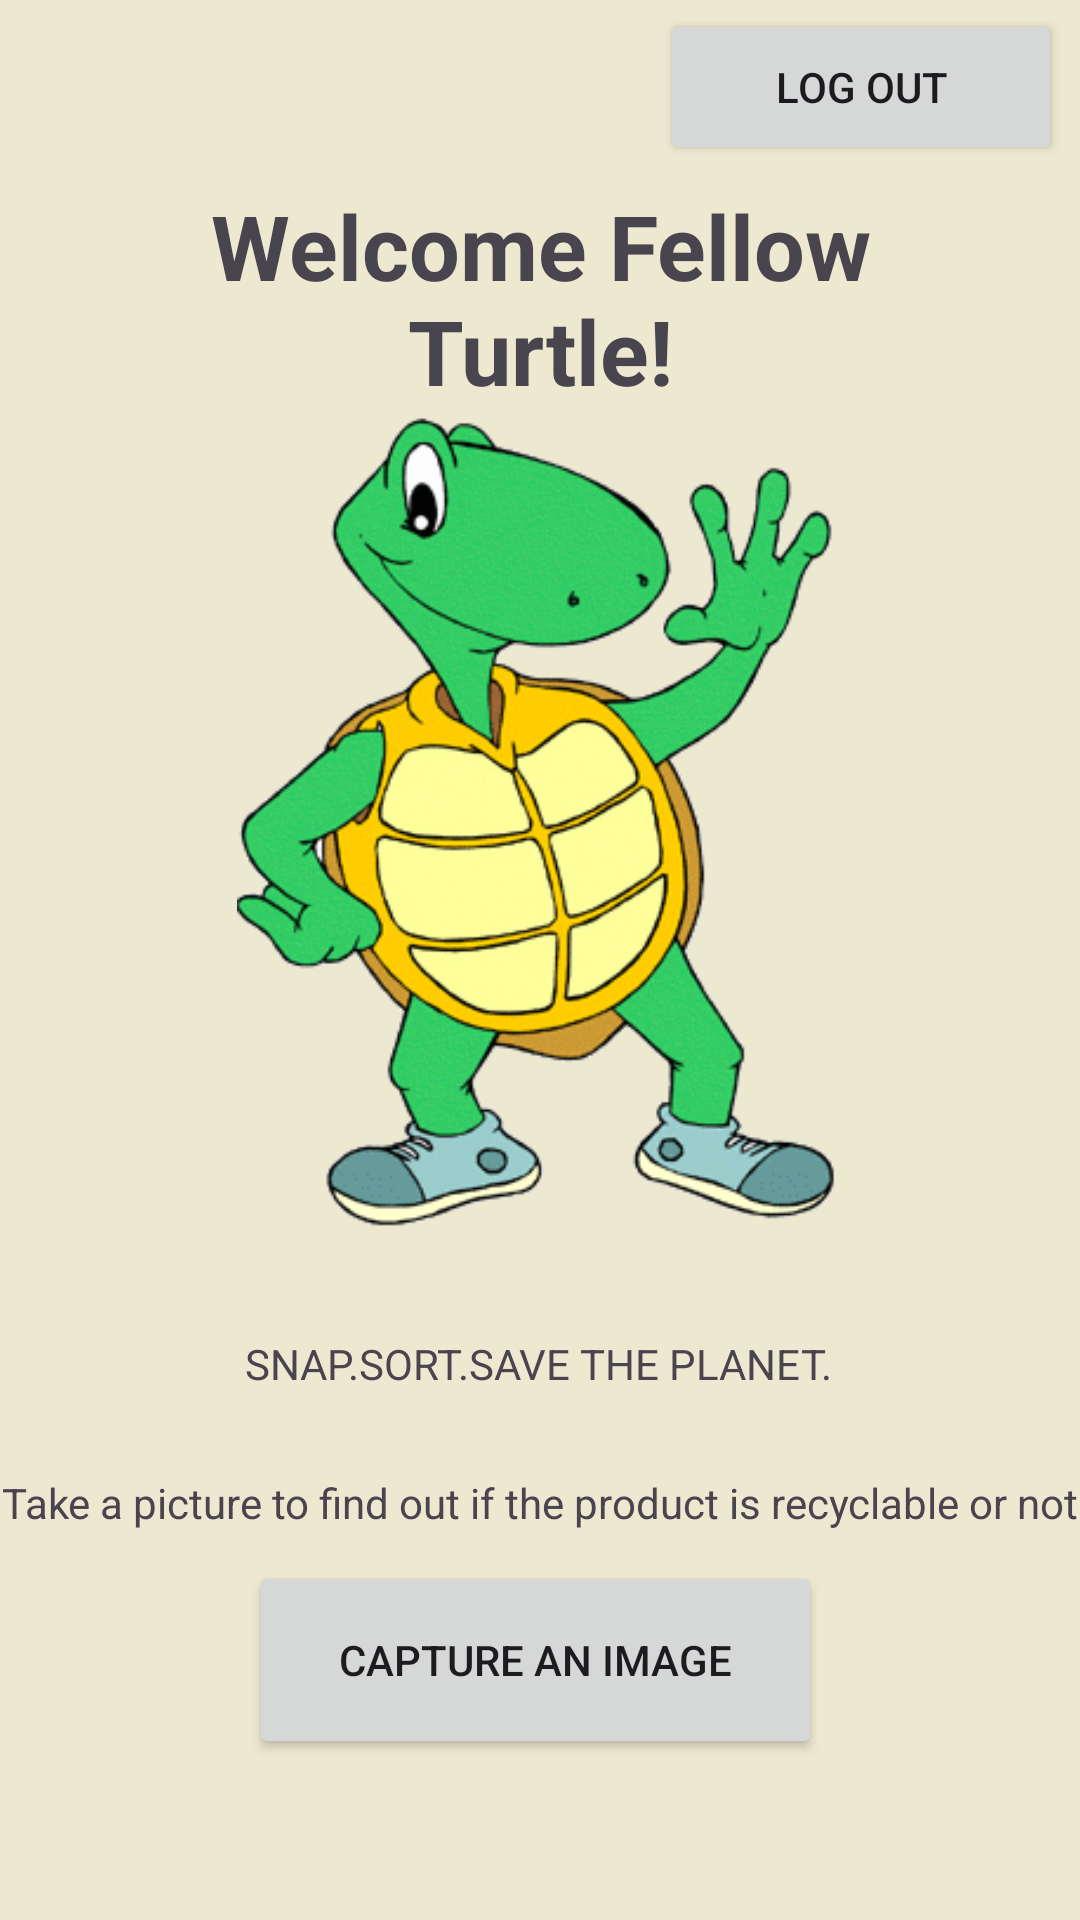

Reconstruct the res/layout file that produces this screen, plus the resources it refers to.
<!-- AndroidManifest.xml: application theme Theme.EcoSnapWireFrame -->
<!-- res/layout/activity_home_screen.xml -->
<?xml version="1.0" encoding="utf-8"?>
<androidx.constraintlayout.widget.ConstraintLayout xmlns:android="http://schemas.android.com/apk/res/android"
    xmlns:app="http://schemas.android.com/apk/res-auto"
    xmlns:tools="http://schemas.android.com/tools"
    android:id="@+id/main"
    android:background="@color/mainTheme"
    android:layout_width="match_parent"
    android:layout_height="match_parent"
    tools:context=".HomeScreen">


    <TextView
        android:id="@+id/welcomeMsge"
        android:layout_width="309dp"
        android:layout_height="69dp"
        android:layout_marginStart="20dp"
        android:layout_marginTop="10dp"
        android:layout_marginEnd="20dp"
        android:fontFamily="sans-serif"
        android:gravity="center"
        android:text="@string/welcomeMsge"
        android:textStyle="bold"
        android:textSize="30sp"
        app:layout_constraintBottom_toBottomOf="parent"
        app:layout_constraintEnd_toEndOf="parent"
        app:layout_constraintStart_toStartOf="parent"
        app:layout_constraintTop_toTopOf="parent"
        app:layout_constraintVertical_bias="0.092" />

    <ImageView
        android:layout_width="256dp"
        android:layout_height="275dp"
        android:contentDescription="@string/turtle_waving"
        app:layout_constraintBottom_toBottomOf="parent"
        app:layout_constraintEnd_toEndOf="parent"
        app:layout_constraintStart_toStartOf="parent"
        app:layout_constraintTop_toTopOf="parent"
        app:layout_constraintVertical_bias="0.372"
        app:srcCompat="@drawable/turtle" />

    <TextView
        android:layout_width="wrap_content"
        android:layout_height="wrap_content"
        android:layout_marginStart="20dp"
        android:layout_marginTop="10dp"
        android:layout_marginEnd="20dp"
        android:layout_marginBottom="10dp"
        android:text="@string/mission"
        app:layout_constraintBottom_toBottomOf="parent"
        app:layout_constraintEnd_toEndOf="parent"
        app:layout_constraintHorizontal_bias="0.498"
        app:layout_constraintStart_toStartOf="parent"
        app:layout_constraintTop_toTopOf="parent"
        app:layout_constraintVertical_bias="0.724" />

    <TextView
        android:layout_width="wrap_content"
        android:layout_height="wrap_content"
        android:layout_marginStart="20dp"
        android:layout_marginEnd="20dp"
        android:layout_marginBottom="10dp"
        android:text="@string/instruction"
        app:layout_constraintBottom_toBottomOf="parent"
        app:layout_constraintEnd_toEndOf="parent"
        app:layout_constraintStart_toStartOf="parent"
        app:layout_constraintTop_toTopOf="parent"
        app:layout_constraintVertical_bias="0.804" />

    <Button
        android:id="@+id/captureImge"
        android:layout_width="191dp"
        android:layout_height="66dp"
        android:layout_marginStart="32dp"
        android:layout_marginTop="15dp"
        android:layout_marginEnd="32dp"
        android:layout_marginBottom="15dp"
        android:text="@string/captureImg"
        app:layout_constraintBottom_toBottomOf="parent"
        app:layout_constraintEnd_toEndOf="parent"
        app:layout_constraintHorizontal_bias="0.486"
        app:layout_constraintStart_toStartOf="parent"
        app:layout_constraintTop_toTopOf="parent"
        app:layout_constraintVertical_bias="0.929" />



    <Button
        android:id="@+id/logOut"
        android:layout_width="134dp"
        android:layout_height="52dp"
        android:layout_marginStart="32dp"
        android:layout_marginTop="3dp"
        android:layout_marginEnd="6dp"
        android:layout_marginBottom="11dp"
        android:text="@string/logOut"
        app:layout_constraintBottom_toTopOf="@+id/welcomeMsge"
        app:layout_constraintEnd_toEndOf="parent"
        app:layout_constraintHorizontal_bias="1.0"
        app:layout_constraintStart_toStartOf="parent"
        app:layout_constraintTop_toTopOf="parent"
        app:layout_constraintVertical_bias="0.0" />
















</androidx.constraintlayout.widget.ConstraintLayout>
<!-- resources referenced by this layout -->
<resources>
  <color name="mainTheme">#EDE8D0</color>
  <!-- drawable turtle: png bitmap (drawable-nodpi, 32452 bytes) -->
  <string name="captureImg">Capture an Image</string>
  <string name="instruction">Take a picture to find out if the product is recyclable or not</string>
  <string name="logOut">Log Out</string>
  <string name="mission">SNAP.SORT.SAVE THE PLANET.</string>
  <string name="turtle_waving">Turtle Waving!</string>
  <string name="welcomeMsge">Welcome Fellow Turtle!</string>
  <style name="Theme.EcoSnapWireFrame" parent="Base.Theme.EcoSnapWireFrame" />
  <style name="Base.Theme.EcoSnapWireFrame" parent="Theme.Material3.DayNight.NoActionBar">
          
          
  
      </style>
</resources>
